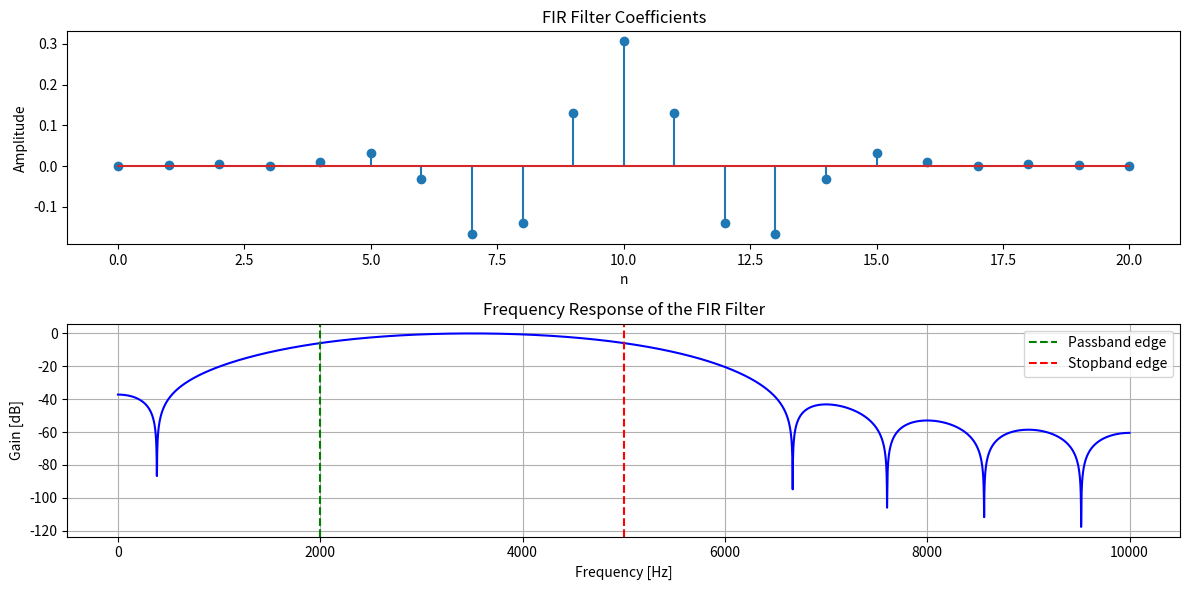

Write Python code to recreate this figure.
import numpy as np
import matplotlib.pyplot as plt
from scipy.signal import firwin, freqz

# Filter specifications
passband_edge = 2000  # Hz
stopband_edge = 5000  # Hz
Fs = 20000  # Sampling frequency in Hz
filter_length = 21

# Normalize the frequencies with respect to Nyquist frequency
nyquist = Fs / 2
normalized_passband_edge = passband_edge / nyquist
normalized_stopband_edge = stopband_edge / nyquist

# Design the FIR filter using Hanning window
fir_coefficients = firwin(filter_length, [normalized_passband_edge, normalized_stopband_edge], pass_zero=False, window='hann')

# Frequency response of the filter
w, h = freqz(fir_coefficients, worN=8000, fs=Fs)

# Plot the FIR filter coefficients
plt.figure(figsize=(12, 6))

plt.subplot(2, 1, 1)
plt.stem(fir_coefficients)
plt.title('FIR Filter Coefficients')
plt.xlabel('n')
plt.ylabel('Amplitude')

# Plot the frequency response
plt.subplot(2, 1, 2)
plt.plot(w, 20 * np.log10(np.abs(h)), 'b')
plt.axvline(2000, color='g', linestyle='--', label='Passband edge')
plt.axvline(5000, color='r', linestyle='--', label='Stopband edge')
plt.title('Frequency Response of the FIR Filter')
plt.xlabel('Frequency [Hz]')
plt.ylabel('Gain [dB]')
plt.grid()
plt.legend()

plt.tight_layout()
plt.show()
